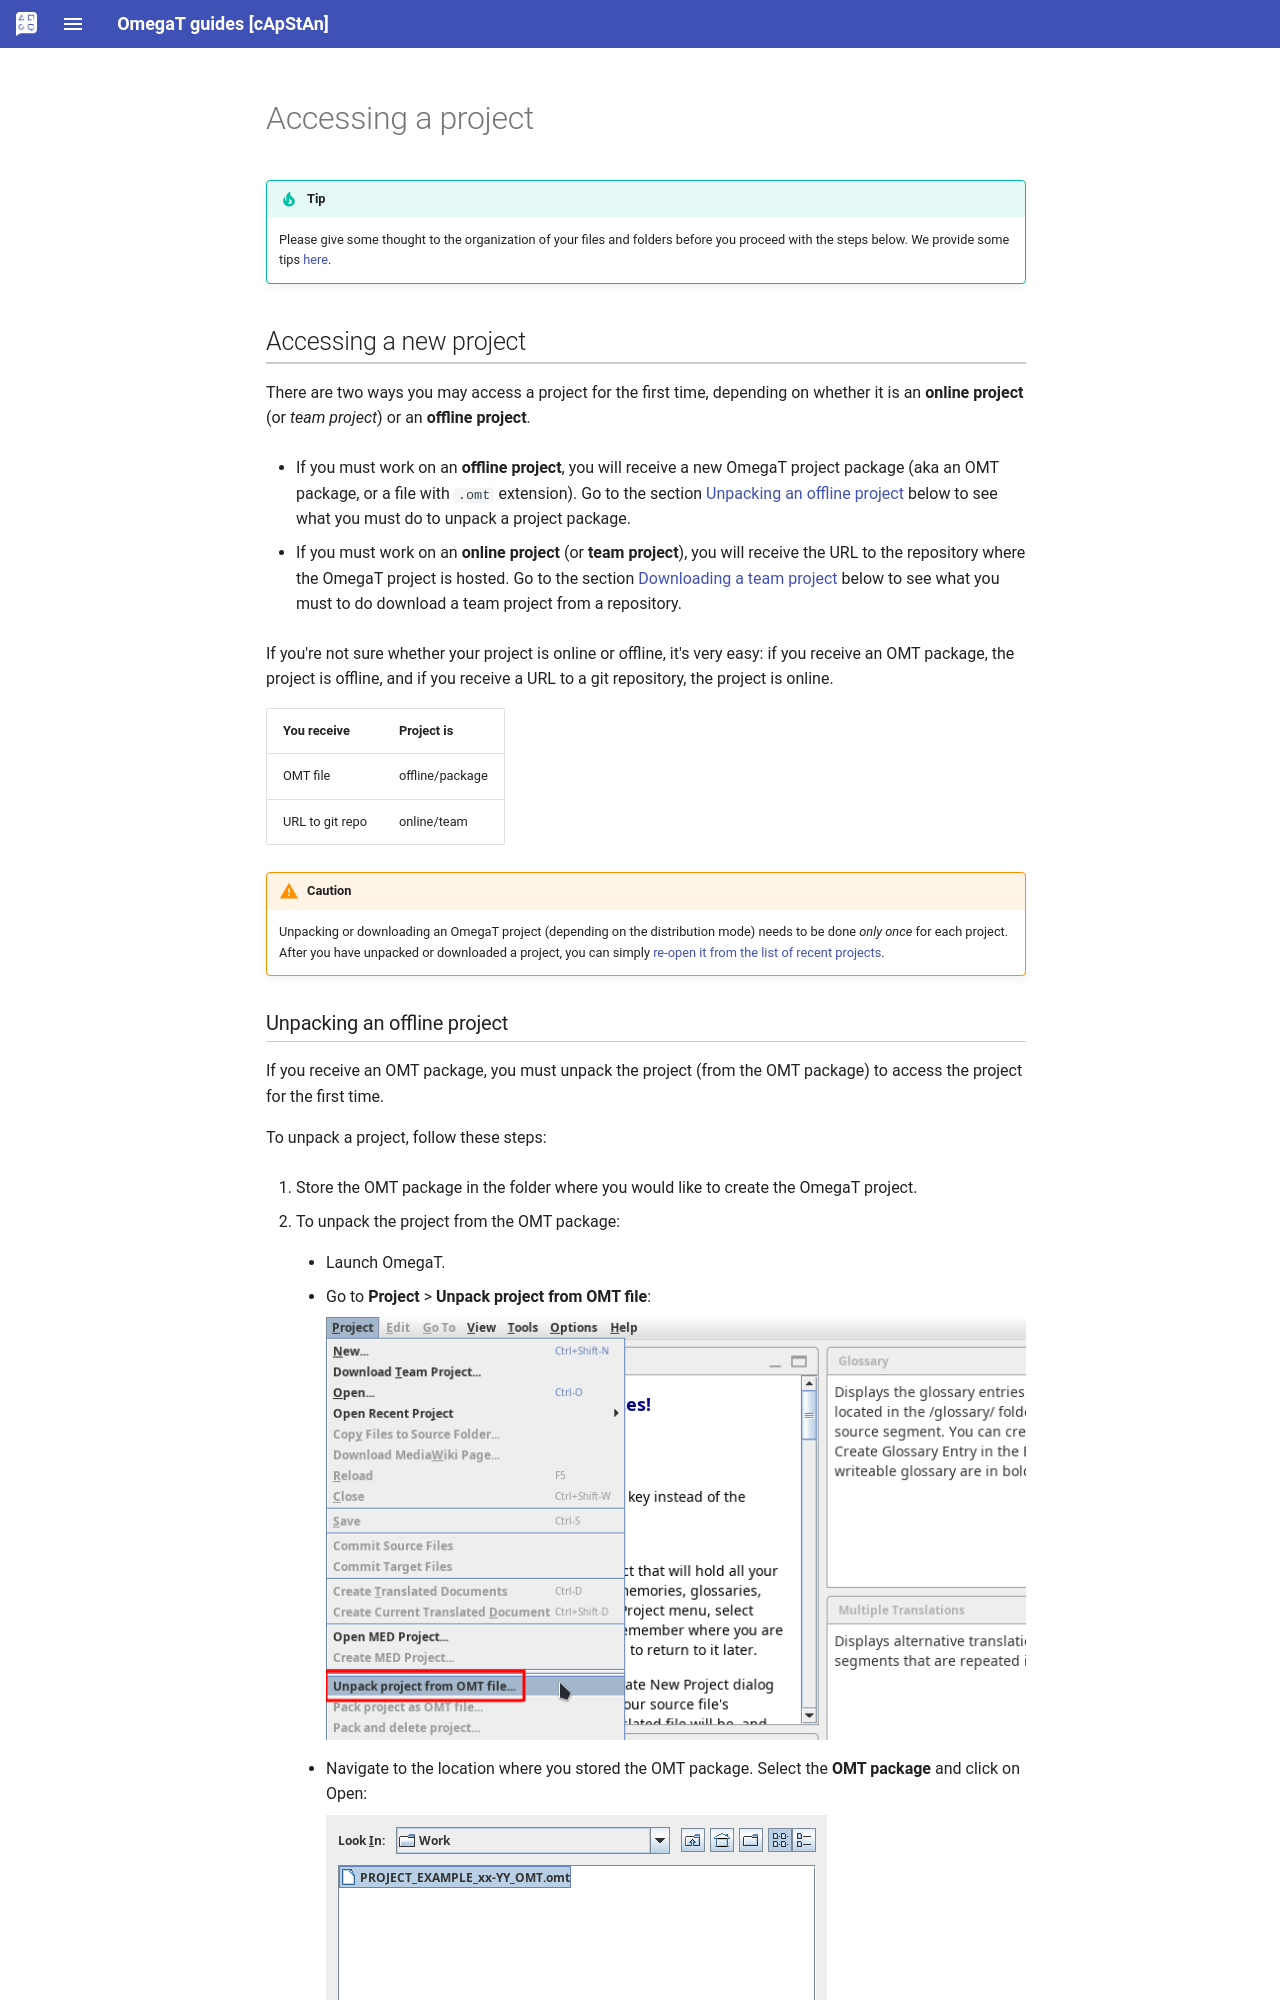

repository: capstanlqc/omegat-guides · page: _includes/en/omt-unpack-and-recent/index.html · generator: mkdocs

# Accessing a project

<!-- prettier-ignore -->
!!! tip
    Please give some thought to the organization of your files and folders before you proceed with the steps below. We provide some tips [here](../../en/misc/tips.md#file-organization){:target="\_blank"}.

<!-- @todo: add file organization tips -->

## Accessing a new project

There are two ways you may access a project for the first time, depending on whether it is an **online project** (or _team project_) or an **offline project**.

- If you must work on an **offline project**, you will receive a new OmegaT project package (aka an OMT package, or a file with `.omt` extension). Go to the section [Unpacking an offline project](#unpacking-an-offline-project) below to see what you must do to unpack a project package.

- If you must work on an **online project** (or **team project**), you will receive the URL to the repository where the OmegaT project is hosted. Go to the section [Downloading a team project](#downloading-a-team-project) below to see what you must to do download a team project from a repository.

If you're not sure whether your project is online or offline, it's very easy: if you receive an OMT package, the project is offline, and if you receive a URL to a git repository, the project is online.

| You receive     | Project is      |
| --------------- | --------------- |
| OMT file        | offline/package |
| URL to git repo | online/team     |

<!-- prettier-ignore -->
!!! caution
    Unpacking or downloading an OmegaT project (depending on the distribution mode) needs to be done _only once_ for each project. After you have unpacked or downloaded a project, you can simply [re-open it from the list of recent projects](#re-opening-an-existing-project).

<!-- @todo: " If you unpack the OMT file again, you might overwrite your changes and lose your work." to be tested... -->
